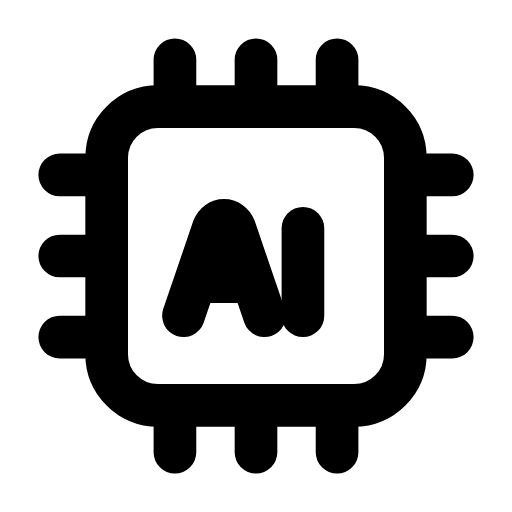
t = 0.00 s
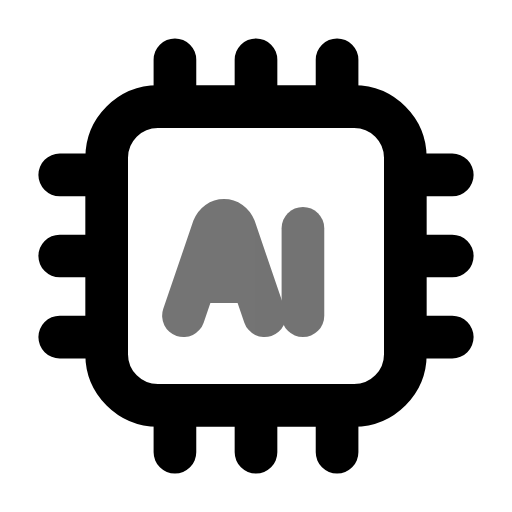
t = 0.29 s
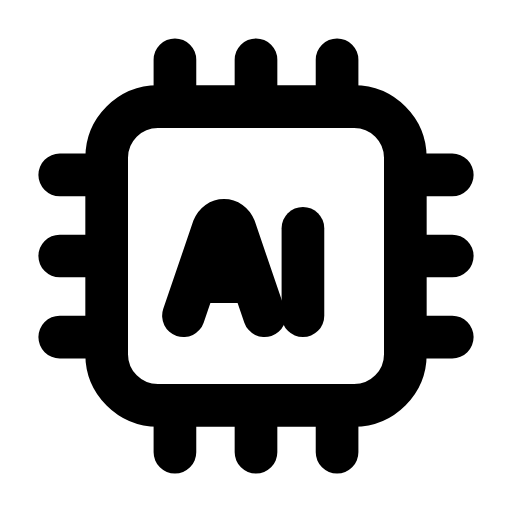
t = 0.60 s
t = 0.88 s: frame unchanged from t = 0.00 s, image omitted
t = 1.19 s: frame unchanged from t = 0.00 s, image omitted
t = 1.50 s: frame unchanged from t = 0.00 s, image omitted

The animated SVG that drew these frames (rendered in a browser with its animation timeline set to each time). Animation: 1 SMIL element (animate=1); one cycle of 1.80 s, repeats indefinitely.

<svg xmlns="http://www.w3.org/2000/svg" width="24" height="24" viewBox="0 0 24 24" fill="none"><rect stroke="currentColor" stroke-width="2" stroke-linecap="round" stroke-linejoin="round" fill="none" x="5" y="5" width="14" height="14" rx="2.4"></rect><g><animate attributeName="opacity" values="1;1;0.45;1;1;1;1;0.45;1;1;1" keyTimes="0;0.135;0.2475;0.36;0.45;0.6;0.66;0.735;0.81;0.9;1" dur="1.8s" repeatCount="indefinite" calcMode="spline" keySplines="0.16 1 0.3 1;0.16 1 0.3 1;0.16 1 0.3 1;0.16 1 0.3 1;0.16 1 0.3 1;0.16 1 0.3 1;0.16 1 0.3 1;0.16 1 0.3 1;0.16 1 0.3 1;0.16 1 0.3 1"/><path stroke="currentColor" stroke-width="2" stroke-linecap="round" stroke-linejoin="round" fill="none" d="M8.6 14.8L10 10.7C10.2 10.2 10.8 10.2 11 10.7L12.4 14.8M9.4 13.2L11.8 13.2"></path><line stroke="currentColor" stroke-width="2" stroke-linecap="round" stroke-linejoin="round" fill="none" x1="14.2" y1="10.7" x2="14.2" y2="14.8"></line></g><path stroke="currentColor" stroke-width="2" stroke-linecap="round" stroke-linejoin="round" fill="none" d="M8.2 5L8.2 2.8M12 5L12 2.8M15.8 5L15.8 2.8M8.2 19L8.2 21.2M12 19L12 21.2M15.8 19L15.8 21.2"></path><path stroke="currentColor" stroke-width="2" stroke-linecap="round" stroke-linejoin="round" fill="none" d="M5 8.2L2.8 8.2M5 12L2.8 12M5 15.8L2.8 15.8M19 8.2L21.2 8.2M19 12L21.2 12M19 15.8L21.2 15.8"></path></svg>
